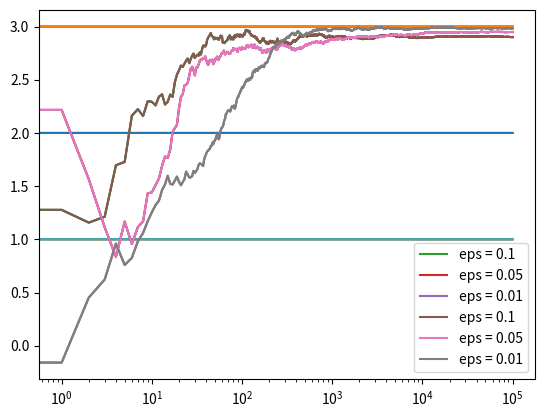

The matplotlib source for this figure:
# Epsilon greedy
import numpy as np
import matplotlib.pyplot as plt

# represents one bandit arm
class Bandit:
    def __init__(self, m):
        self.m = m # true mean
        self.mean = 0
        self.N = 0
        
    # simulates pulling the bandit's arm
    # is a Gaussian with unit variance
    def pull(self):
        return np.random.randn() + self.m

    # mean update equation
    def update(self, x):
        self.N += 1
        self.mean = (1 - 1.0 / self.N) * self.mean + 1.0 / self.N * x

# N = number of times we play
# m1, m2, m3 = mean rewards for the 3 arms
# eps = epsilon for the epsilon greedy strategy
def run_experiment_eps(m1, m2, m3, eps, N):
    bandits = [Bandit(m1), Bandit(m2), Bandit(m3)]
    
    data = np.empty(N)
    
    for i in range(N):
        # epsilon greedy
        p = np.random.random()
        if p < eps:
            j = np.random.choice(3)
        else:
            j = np.argmax([b.mean for b in bandits])
        x = bandits[j].pull()
        bandits[j].update(x)
        
        # for the plot
        data[i] = x
    cumulative_average = np.cumsum(data) / (np.arange(N) + 1)
    
    # plot moving average reward
    plt.plot(cumulative_average)
    plt.plot(np.ones(N) * m1)
    plt.plot(np.ones(N) * m2)
    plt.plot(np.ones(N) * m3)
    plt.xscale('log')
    plt.show()
    
    for b in bandits:
        print(b.mean)
        
    return cumulative_average
    
if __name__ == '__main__':
    c_1 = run_experiment_eps(1.0, 2.0, 3.0, 0.1, 100000)
    c_05 = run_experiment_eps(1.0, 2.0, 3.0, 0.05, 100000)
    c_01 = run_experiment_eps(1.0, 2.0, 3.0, 0.01, 100000)
    
    # log scale plot
    plt.plot(c_1, label = 'eps = 0.1')
    plt.plot(c_05, label = 'eps = 0.05')
    plt.plot(c_01, label = 'eps = 0.01')
    plt.legend()
    plt.xscale('log')
    plt.show()
    
    # linear plot
    plt.plot(c_1, label = 'eps = 0.1')
    plt.plot(c_05, label = 'eps = 0.05')
    plt.plot(c_01, label = 'eps = 0.01')
    plt.legend()
    plt.show()
